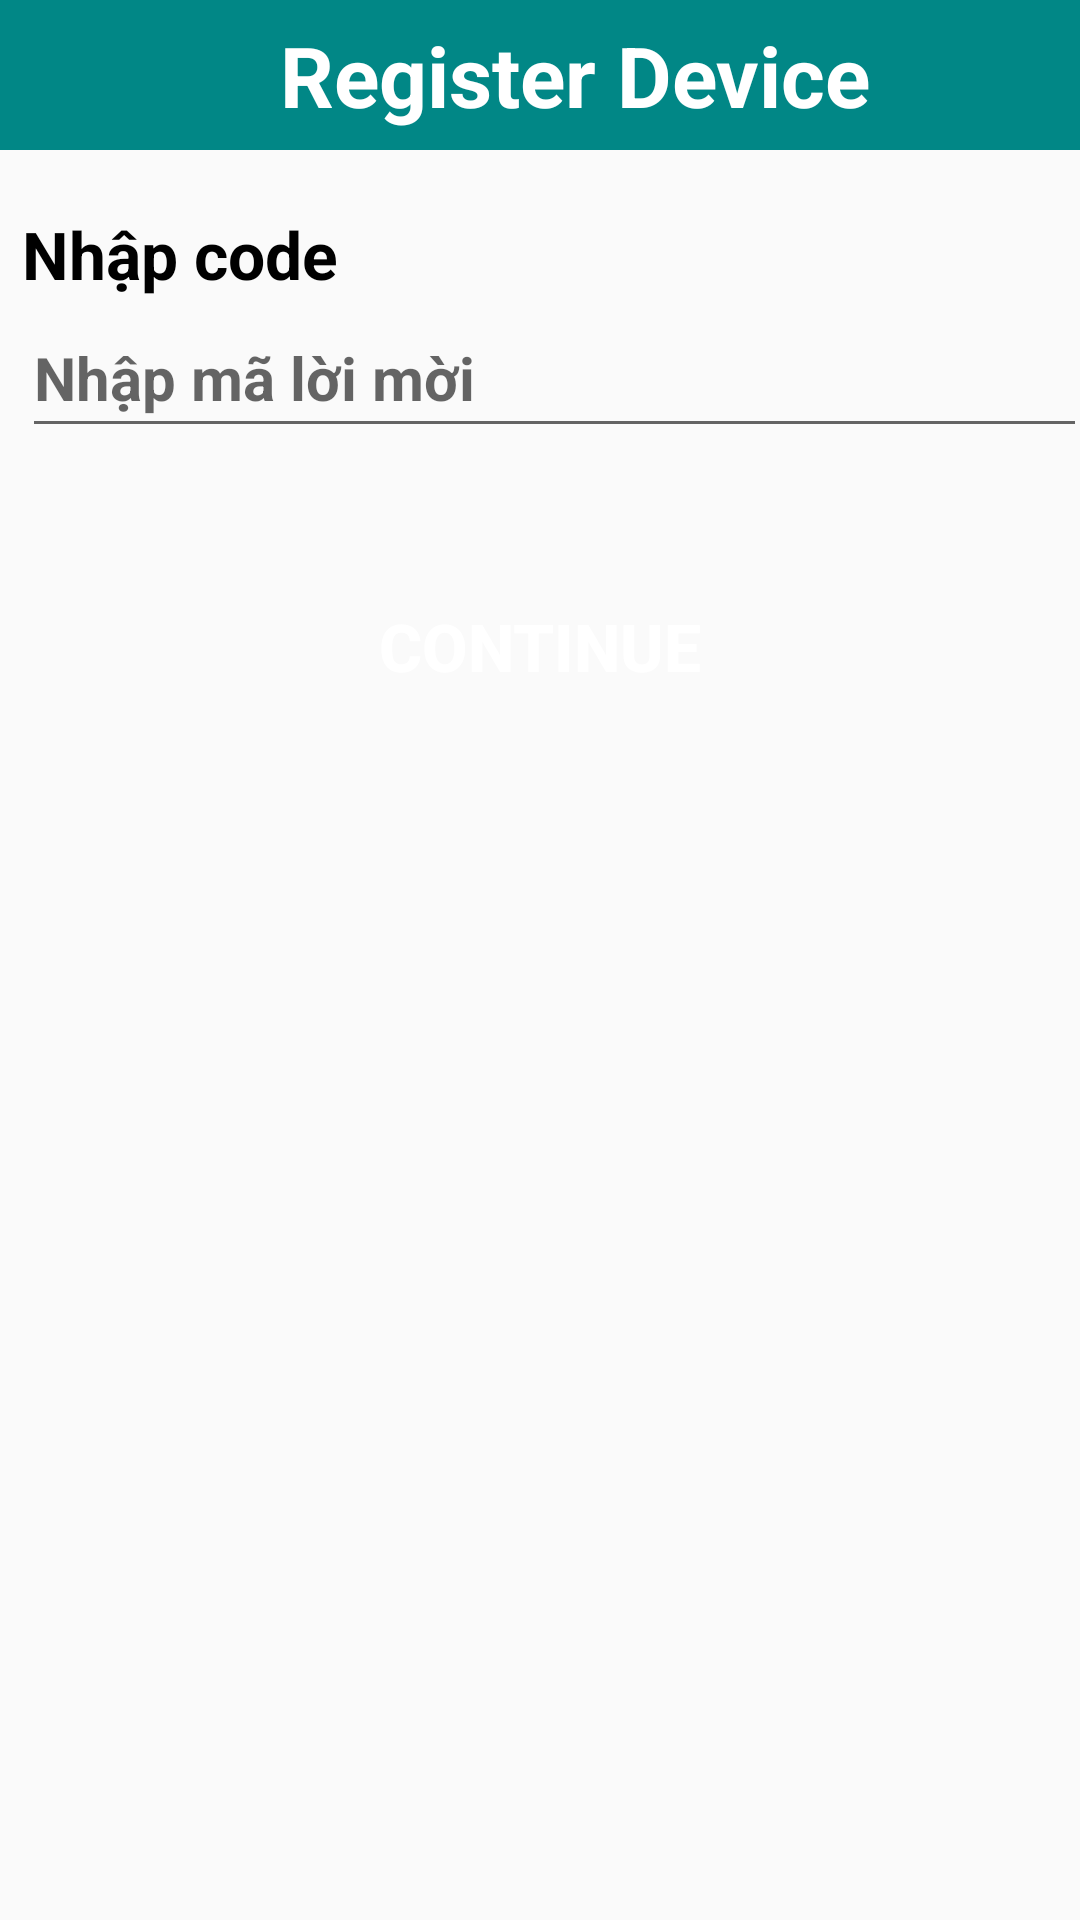

This screen was rendered from an Android layout file. Write that file and the resources it references.
<!-- AndroidManifest.xml: application theme Theme.Google -->
<!-- res/layout/activity_main_te1.xml -->
<?xml version="1.0" encoding="utf-8"?>
<LinearLayout xmlns:android="http://schemas.android.com/apk/res/android"
    xmlns:tools="http://schemas.android.com/tools"
    android:layout_width="match_parent"
    android:layout_height="wrap_content"

    android:orientation="vertical">

    <LinearLayout
        android:layout_width="match_parent"
        android:layout_height="50dp"
        android:orientation="horizontal"
        android:gravity="center"
        android:background="#FF018786">

        <Button
            android:id="@+id/d_qlai"
            android:layout_width="0dp"
            android:layout_height="35dp"
            android:layout_weight="1"
            android:background="@drawable/muitentrang"
            android:contentDescription="@string/app_name"
            tools:ignore="TouchTargetSizeCheck" />

        <TextView
            android:id="@+id/textViewlogin"
            android:layout_width="0dp"
            android:layout_weight="5"
            android:layout_height="wrap_content"
            android:layout_marginLeft="40dp"
            android:text="Register Device"
            android:textColor="@color/white"
            android:textSize="28sp"
            android:textStyle="bold" />

    </LinearLayout>


    <LinearLayout
        android:layout_width="match_parent"
        android:layout_height="match_parent"
        android:orientation="vertical"
        android:gravity="center_horizontal">

        <TextView
            android:layout_width="match_parent"
            android:layout_height="wrap_content"
            android:text="Nhập code"
            android:textSize="22dp"
            android:layout_marginLeft="5dp"
            android:textStyle="bold"
            android:layout_marginTop="20dp"
            android:textColor="@color/black"/>

        <EditText
            android:layout_width="match_parent"
            android:layout_height="50dp"
            android:hint="Nhập mã lời mời"
            android:layout_marginLeft="5dp"
            android:textSize="20dp"
            android:id="@+id/code"
            android:textStyle="bold"
            />

        <Button
            android:id="@+id/btnnext"
            android:layout_width="320dp"
            android:layout_height="52dp"
            android:background="@drawable/custom_buttom_2"
            android:text="Continue"
            android:textColor="@color/white"
            android:textSize="22dp"
            android:layout_marginTop="40dp"
            android:textStyle="bold"/>

    </LinearLayout>

    <TextView
        android:layout_width="wrap_content"
        android:layout_height="wrap_content"
        android:text="Nếu bạn không có mã Code, vui lòng cài đặt ứng dụng trên điện thoại của bố mẹ để lấy mã Code"
        android:textSize="20dp"
        android:textColor="@color/black"
        android:gravity="center_horizontal"
        android:layout_marginTop="40dp"/>





</LinearLayout>
<!-- resources referenced by this layout -->
<resources>
  <string name="app_name">Child Care</string>
  <style name="Theme.Google" parent="Theme.AppCompat.Light.NoActionBar">
          
          <item name="colorPrimary">@color/purple_500</item>
          <item name="colorPrimaryVariant">@color/purple_700</item>
          <item name="colorOnPrimary">@color/white</item>
          
          <item name="colorSecondary">@color/teal_200</item>
          <item name="colorSecondaryVariant">@color/teal_700</item>
          <item name="colorOnSecondary">@color/black</item>
          
          <item name="android:statusBarColor" tools:targetApi="l">?attr/colorPrimaryVariant</item>
          
      </style>
  <!-- not gathered from this repository: default colours our renderer supplied (Android Studio template values) -->
  <color name="purple_500">#FF6200EE</color>
  <color name="purple_700">#FF3700B3</color>
  <color name="teal_200">#FF03DAC5</color>
  <color name="teal_700">#FF018786</color>
  <color name="black">#FF000000</color>
  <color name="white">#FFFFFFFF</color>
</resources>
